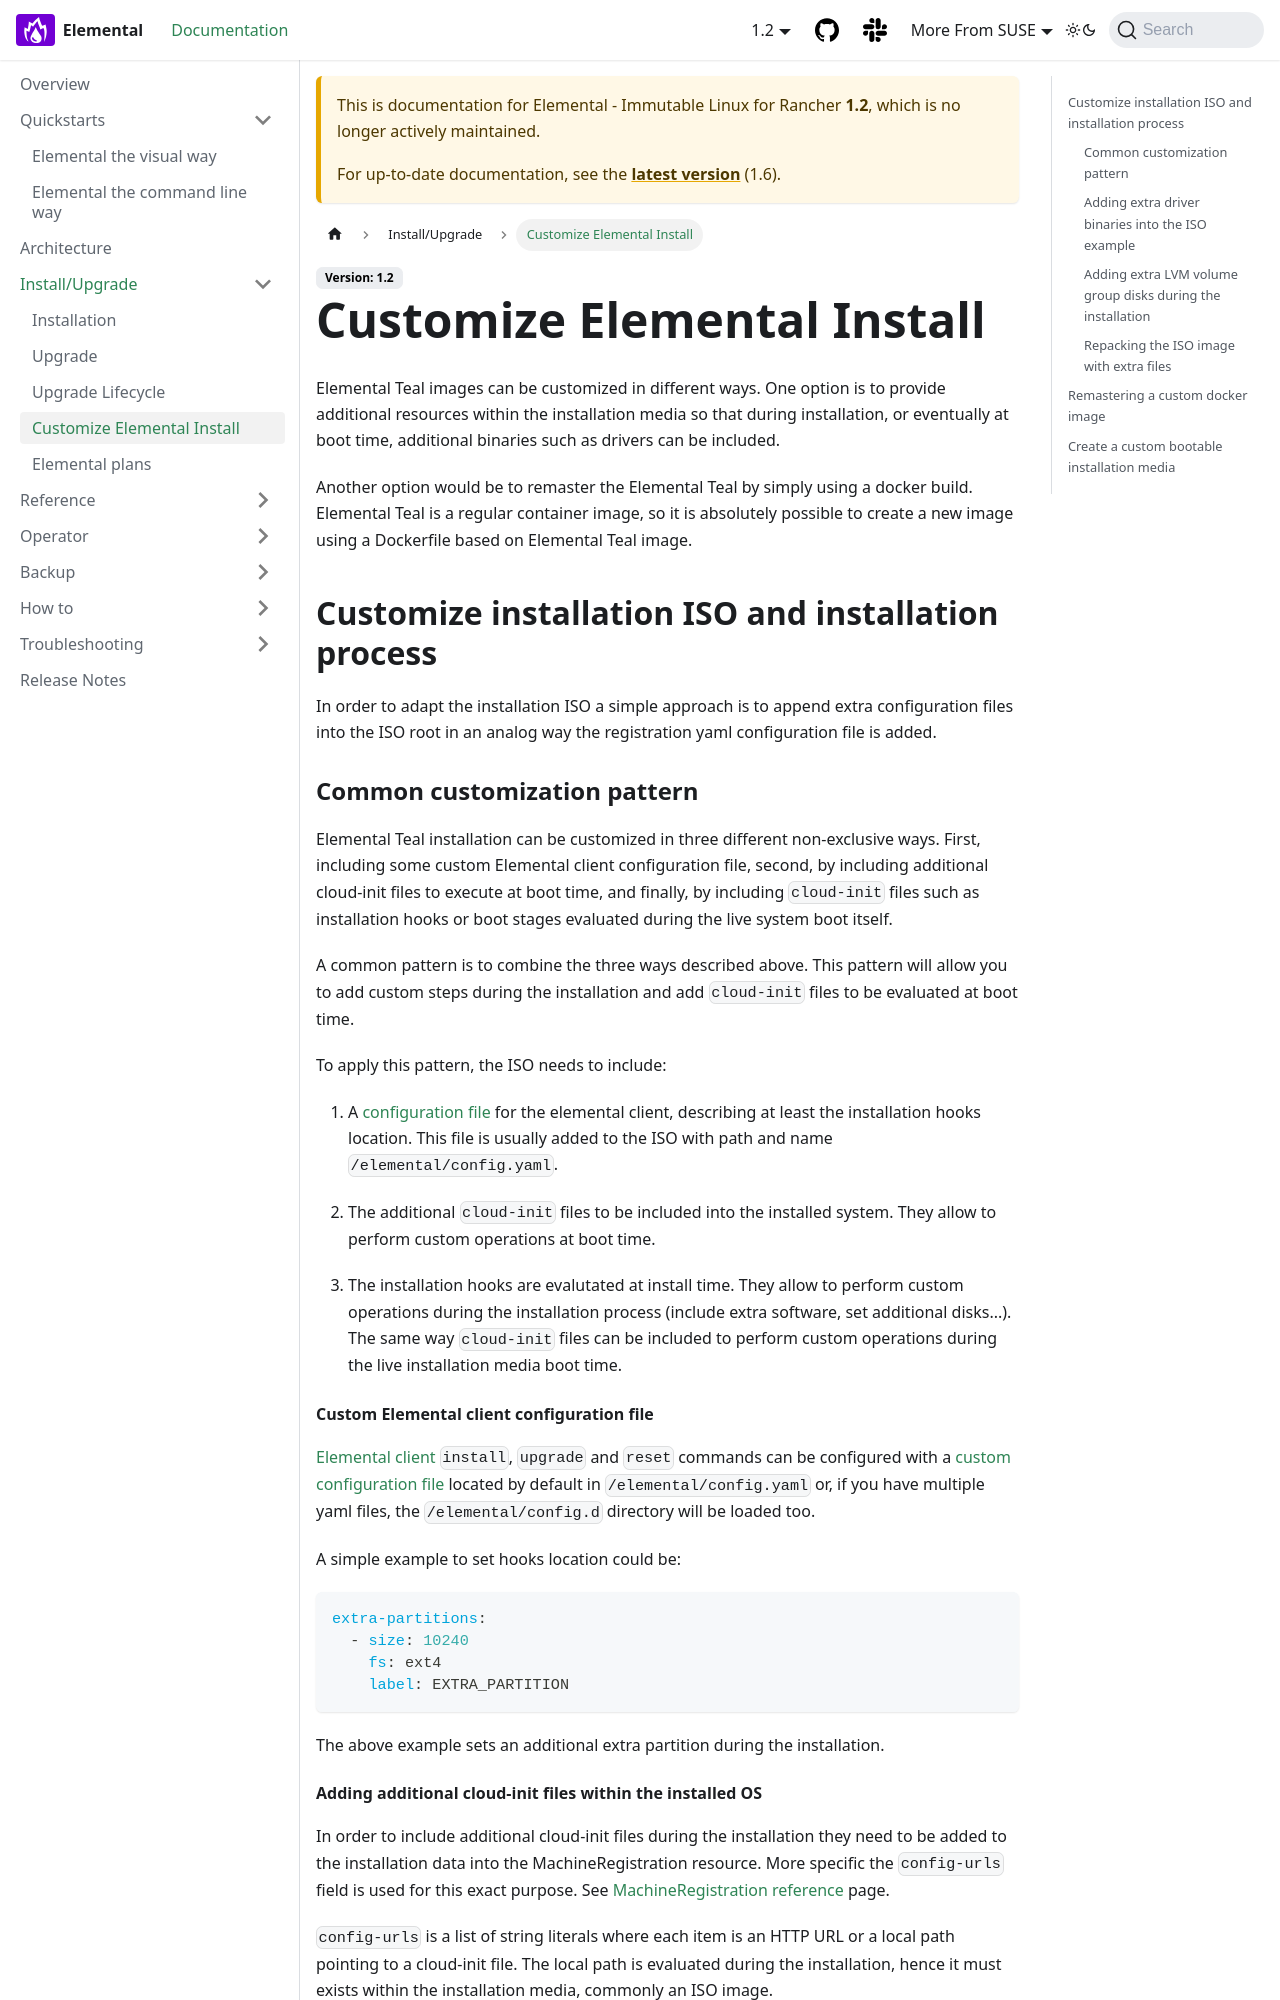

repository: nunix/elemental-docs-repo · page: 1.2/customizing/index.html · generator: docusaurus

---
sidebar_label: Customize Elemental Install
title: ''
---

<head>
  <link rel="canonical" href="https://elemental.docs.rancher.com/customizing"/>
</head>

# Customize Elemental Install

Elemental Teal images can be customized in different ways.
One option is to provide
additional resources within the installation media so that during installation, or
eventually at boot time, additional binaries such as drivers can be included.

Another option would be to remaster the Elemental Teal by simply using a docker build.
Elemental Teal is a regular container image, so it is absolutely possible to create
a new image using a Dockerfile based on Elemental Teal image.

## Customize installation ISO and installation process

In order to adapt the installation ISO a simple approach is to append extra configuration
files into the ISO root in an analog way the registration yaml configuration file
is added.

### Common customization pattern

Elemental Teal installation can be customized in three different non-exclusive ways. First, including
some custom Elemental client configuration file, second, by including additional cloud-init files to execute at
boot time, and finally, by including  `cloud-init` files such as installation hooks or boot stages evaluated during
the live system boot itself.

A common pattern is to combine the three ways described above. This pattern will allow you to add custom steps during the installation and add `cloud-init` files to be evaluated at boot time.

Additional config files can be added dynamically boot time by generating the ISO via a [SeedImage](/seedimage-reference.md) including custom cloud-config data.

To apply this pattern, the following files need to be included in the ISO or generated at boot time:

1. A [configuration file](https://rancher.github.io/elemental-toolkit/docs/customizing/general_configuration/)
   for the elemental client. The file must be named `config.yaml` and located by default in `/etc/elemental`.
   This path can be configured as part of the installation parameters of a [MachineRegistration](/machineregistration-reference) resource.

2. The additional `cloud-init` files to be included into the installed system. They
   allow to perform custom operations at boot time.

3. The installation hooks are evalutated at install time. They allow to perform custom operations
   during the installation process (include extra software, set additional disks...). The same
   way `cloud-init` files can be included to perform custom operations during the live installation
   media boot time.

#### Custom Elemental client configuration file

[Elemental client](https://github.com/rancher/elemental-toolkit/blob/main/docs/elemental.md) `install`, `upgrade` and `reset` commands can be configured with a [custom configuration file](https://rancher.github.io/elemental-toolkit/docs/customizing/general_configuration/) located by default in `/etc/elemental/config.yaml`.
If you have multiple yaml files, you need to add them in the `/etc/elemental/config.d` directory.

A simple example to set hooks location could be:

```yaml
extra-partitions:
  - size: 10240
    fs: ext4
    label: EXTRA_PARTITION
```

The above example sets an additional extra partition during the installation.
